3-way image classification set "初赛数据集包含训练集和测试集输入" from GitHub (LDT-von/ihc-virtual-stain); label vocabulary: DAPI, HLA-DR, Vimentin.

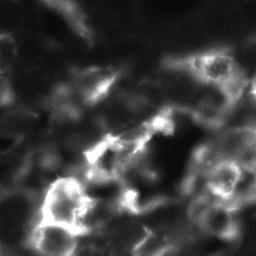
Label: HLA-DR

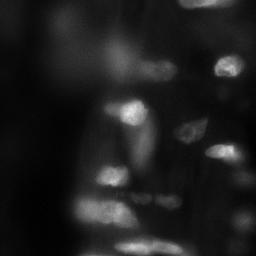
Label: DAPI

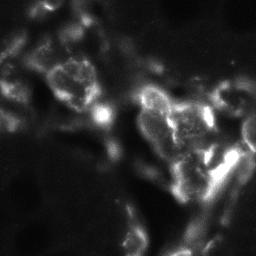
Label: Vimentin

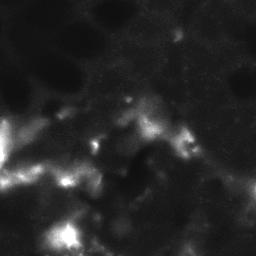
Label: HLA-DR

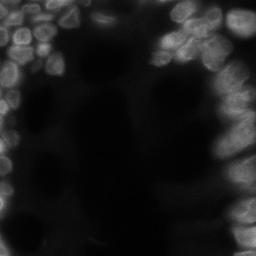
Label: DAPI

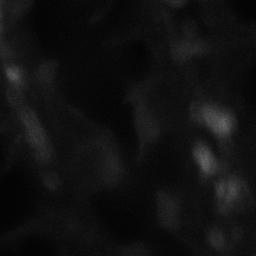
Label: Vimentin
